Photos from the image-classification dataset "RBC_database" in the GitHub repository MontpellierRessourcesImagerie/mri-workshop-machine-learning. Its 2 classes are: bad red blood cell, good red blood cell.

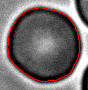
Label: bad red blood cell

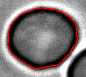
Label: bad red blood cell

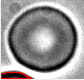
Label: bad red blood cell

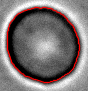
Label: good red blood cell

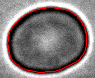
Label: good red blood cell

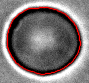
Label: good red blood cell
